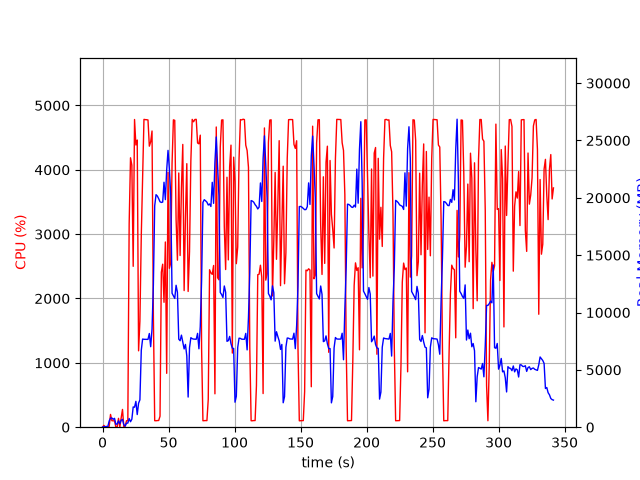

Data behind this chart, as committed beside it:
elapsed_time, nproc, cpu, mem_real, mem_virtual
4.124641418457031e-05, 1, 0.0, 9.531, 3185
1.006, 2, 28.8, 47.8, 159.4
2.014, 2, 2.0, 49.3, 161
3.022, 2, 4.0, 65.97, 177.3
4.029, 2, 0.0, 67.96, 179.3
5.036, 4, 13.9, 544.5, 2234
6.043, 4, 198.4, 794.4, 2540
7.051, 4, 101.3, 806, 2548
8.058, 3, 99.3, 687.3, 2103
9.066, 3, 99.2, 774.7, 2221
10.07, 3, 2.0, 253.8, 1547
11.08, 3, 2.0, 282.5, 1585
12.09, 4, 137.8, 551.1, 2135
13.1, 3, 1.0, 305.3, 1593
14.11, 4, 144.8, 603.4, 2265
15.12, 5, 276.1, 682.1, 2560
16.13, 3, 2.0, 219.2, 1540
17.14, 1, 17.8, 92.17, 774.8
18.14, 1, 100.1, 352.2, 1895
19.16, 1, 100.0, 358.9, 1383
20.17, 1, 3164, 756.6, 5423
21.19, 1, 4187, 479.9, 5467
22.2, 1, 4073, 694, 5467
23.22, 1, 2500, 1765, 7415
24.24, 1, 4782, 1741, 7415
25.25, 1, 4386, 2255, 7415
26.27, 1, 4463, 1103, 7415
27.29, 1, 1187, 2088, 9473
28.3, 1, 1647, 2387, 9531
29.34, 1, 2980, 6707, 16455
30.35, 1, 3887, 7685, 16455
31.37, 1, 4783, 7664, 16455
32.39, 1, 4780, 7664, 16455
33.4, 1, 4778, 7664, 16455
34.42, 1, 4774, 7657, 16455
35.44, 1, 4367, 8169, 16455
36.46, 1, 4435, 7019, 16455
37.48, 1, 4603, 8542, 19300
38.5, 1, 1735, 12431, 34788
39.51, 1, 101.2, 19310, 34788
40.52, 1, 100.3, 20272, 34788
41.52, 1, 103.2, 20154, 34788
42.53, 1, 104.3, 19921, 34788
43.54, 1, 170.8, 19655, 34788
44.55, 1, 2409, 19596, 34788
45.55, 1, 2533, 19627, 34788
46.56, 1, 1941, 21357, 47076
47.58, 1, 2878, 19840, 47076
48.59, 1, 837.1, 22428, 47076
49.6, 1, 3961, 24136, 47076
50.62, 1, 2469, 22526, 47088
51.64, 1, 2550, 20239, 47114
52.65, 1, 4098, 11679, 47114
53.67, 1, 4776, 11452, 47114
54.69, 1, 4768, 11228, 47114
55.71, 1, 3226, 12375, 47152
56.72, 1, 2595, 11757, 47152
57.73, 1, 3950, 7676, 47152
58.75, 1, 2668, 7539, 47152
59.76, 1, 3720, 8027, 47152
... 278 more rows
